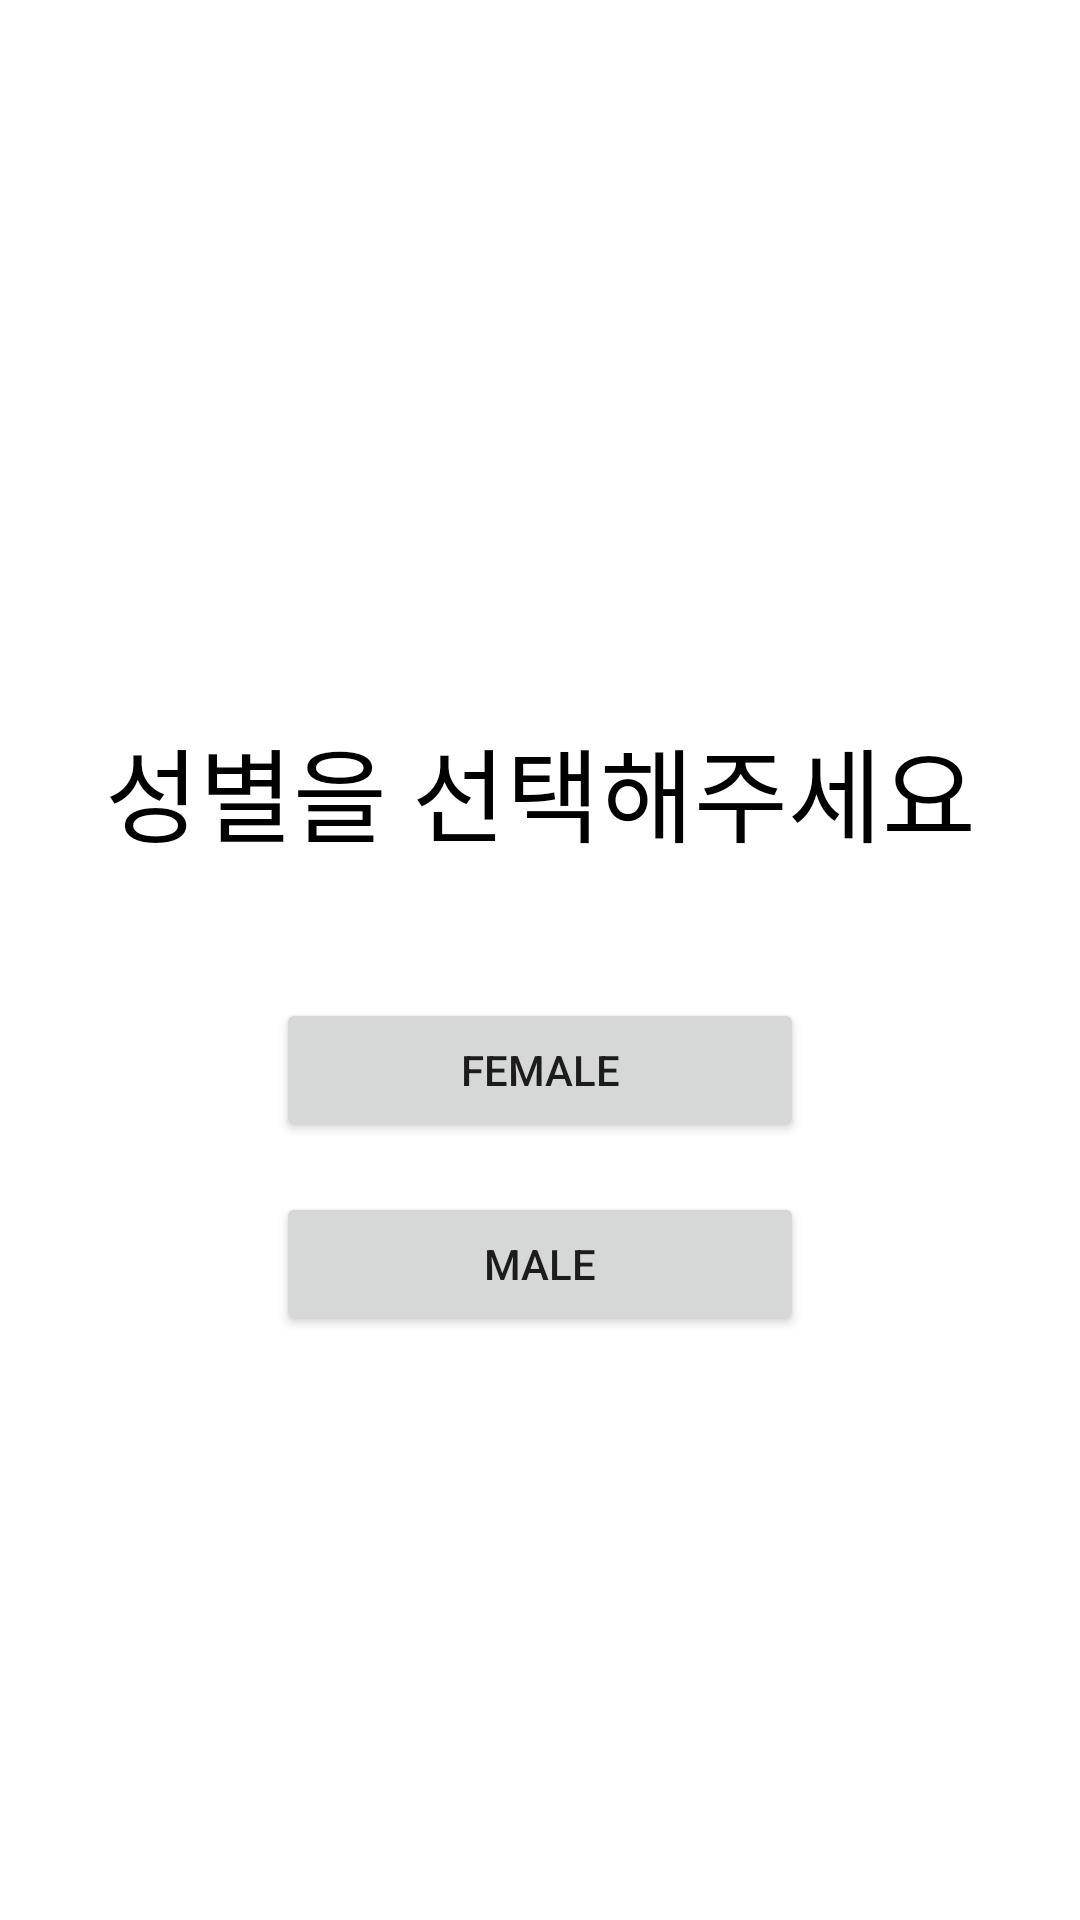

This screen was rendered from an Android layout file. Write that file and the resources it references.
<!-- AndroidManifest.xml: application theme Theme.Capture -->
<!-- res/layout/sub2activity_main.xml -->
<?xml version="1.0" encoding="utf-8"?>
<LinearLayout xmlns:android="http://schemas.android.com/apk/res/android"
    xmlns:tools="http://schemas.android.com/tools"
    android:layout_width="match_parent"
    android:layout_height="match_parent"
    android:gravity="center"
    android:orientation="vertical">

    <TextView
        android:id="@+id/guide_text"
        android:layout_width="320dp"
        android:layout_height="138dp"
        android:gravity="center"
        android:text="성별을 선택해주세요"

        android:textAlignment="center"
        android:textColor="#000000"
        android:textSize="34sp" />

    <Button
        android:id="@+id/Female"
        android:layout_width="176dp"
        android:layout_height="wrap_content"
        android:text="Female" />

    <Button
        android:id="@+id/male"
        android:layout_width="176dp"
        android:layout_height="wrap_content"
        android:layout_marginTop="50px"
        android:text="male" />

</LinearLayout>
<!-- resources referenced by this layout -->
<resources>
  <style name="Theme.Capture" parent="Theme.MaterialComponents.DayNight.DarkActionBar">
          
          <item name="colorPrimary">#0064FF</item>
          <item name="colorPrimaryVariant">#0064FF</item>
          <item name="colorOnPrimary">@color/white</item>
          
          <item name="colorSecondary">@color/teal_200</item>
          <item name="colorSecondaryVariant">@color/teal_700</item>
          <item name="colorOnSecondary">@color/black</item>
          
          <item name="android:statusBarColor" tools:targetApi="l">?attr/colorPrimaryVariant</item>
          
      </style>
  <!-- not gathered from this repository: default colours our renderer supplied (Android Studio template values) -->
  <color name="teal_200">#FF03DAC5</color>
  <color name="teal_700">#FF018786</color>
  <color name="black">#FF000000</color>
  <color name="white">#FFFFFFFF</color>
</resources>
